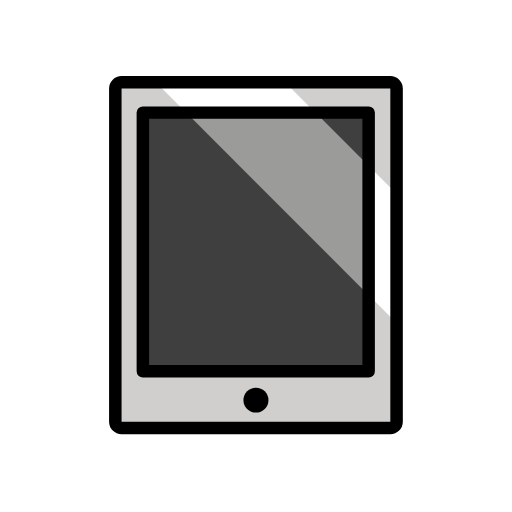
t = 0.00 s
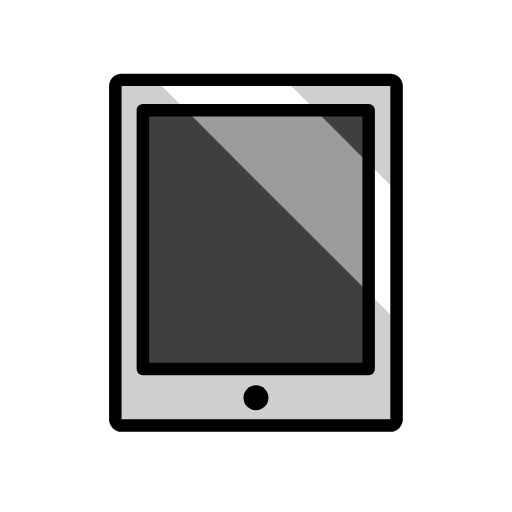
t = 0.48 s
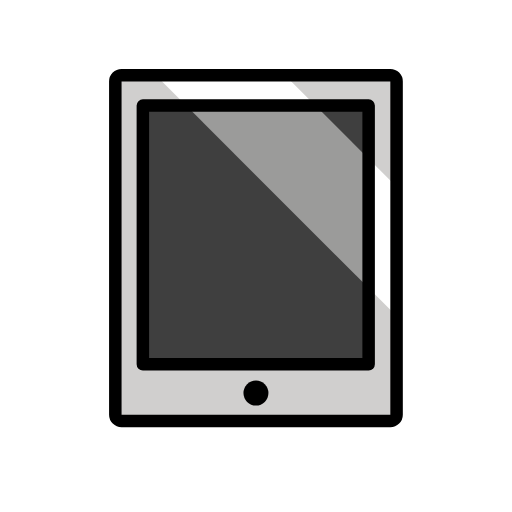
t = 1.43 s
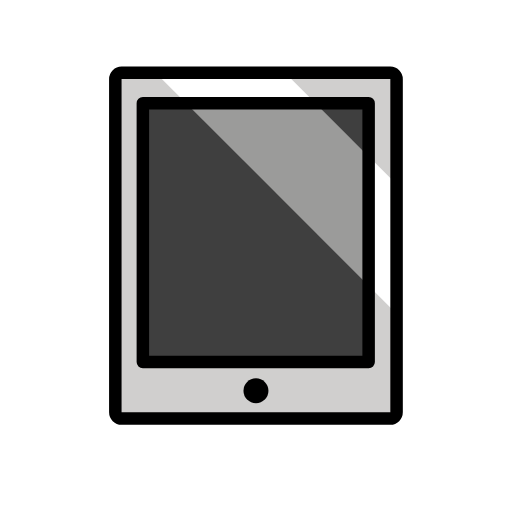
t = 1.90 s
t = 2.38 s: frame unchanged from t = 1.43 s, image omitted
t = 3.33 s: frame unchanged from t = 0.48 s, image omitted

The animated SVG that drew these frames (rendered in a browser with its animation timeline set to each time). Animation: 1 SMIL element (animateTransform=1); one cycle of 3.80 s, repeats indefinitely.

<?xml version='1.0' encoding='utf-8'?>
<svg xmlns="http://www.w3.org/2000/svg" id="emoji" viewBox="-5 -5 82 82" width="200" height="200" role="img">
  <title>OpenMoji: tablet</title><g><g id="color">
    <rect x="13.3528" y="8.1195" width="44.8785" height="55.4381" fill="#D0CFCE" stroke="none" />
    <polygon fill="#FFFFFF" stroke="none" points="58.2313,25.7465 40.6043,8.1195 19.9355,8.1195 19.9142,8.1407 58.2313,46.4578" />
    <rect x="17.8806" y="13.0368" width="36.1591" height="41.4387" fill="#3F3F3F" stroke="none" />
    <polygon fill="#9B9B9A" stroke="none" points="54.0397,42.2662 54.0397,21.5549 45.5216,13.0368 24.8103,13.0368" />
  </g>
  <g id="hair" />
  <g id="skin" />
  <g id="skin-shadow" />
  <g id="line">
    <path fill="none" stroke="#000000" stroke-linecap="round" stroke-linejoin="round" stroke-miterlimit="10" stroke-width="2" d="M13.4698,62.5391V9.1669c0-0.55,0.45-1,1-1h43.0444c0.55,0,1,0.45,1,1v53.3722c0,0.55-0.45,1-1,1H14.4698 C13.9198,63.5391,13.4698,63.0891,13.4698,62.5391z" />
    <circle cx="35.992" cy="59.0842" r="2" fill="#000000" stroke="none" />
    <rect x="17.8806" y="13.0368" width="36.1591" height="41.4387" fill="none" stroke="#000000" stroke-linecap="round" stroke-linejoin="round" stroke-miterlimit="10" stroke-width="2" />
  </g>
<animateTransform attributeName="transform" type="translate" values="0 0;0 -1.5;0 0" dur="3.8s" repeatCount="indefinite" /></g></svg>
